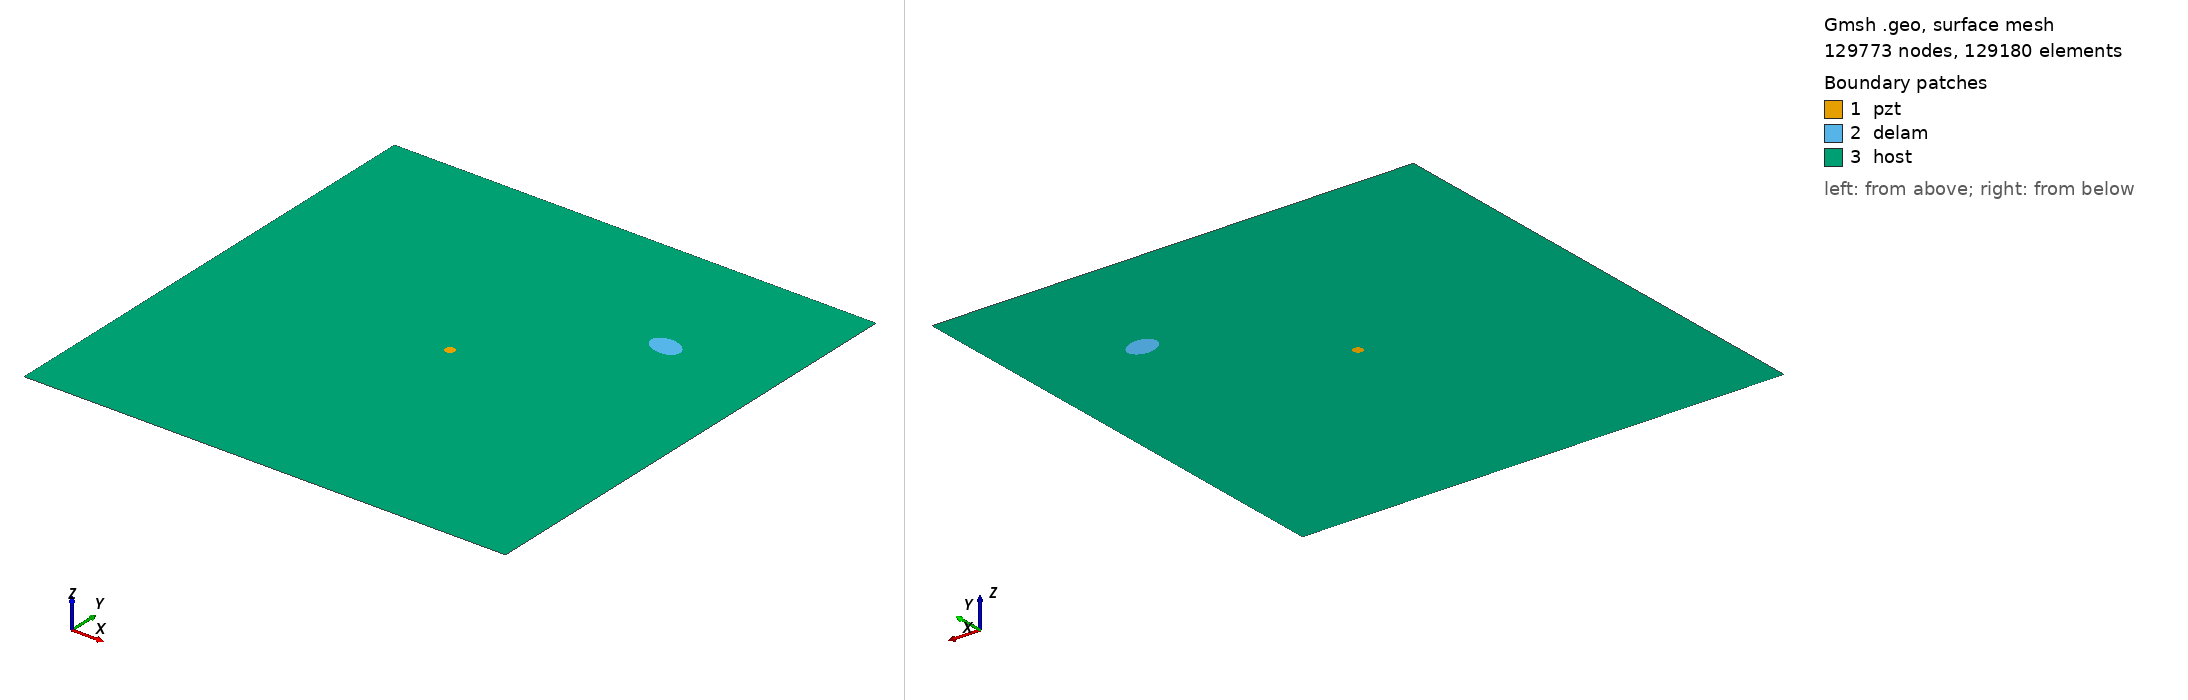

Gmsh geometry script, surface-meshed: 129773 nodes, 129180 surface elements. Boundary patches (legend numbers): 1 pzt, 2 delam, 3 host. Left view from above one corner, right view from below the opposite corner. Legend entries are the model's physical surfaces. The drawing asked Gmsh for element sizes between 1% and 20% of the model's largest extent; the script's own settings can give other sizes.

=== m2_rand_single_delam_104.geo (drawn) ===
SetFactory("OpenCASCADE");
L=0.500000; 
W=0.500000; 
a=0.016756; 
b=0.011545; 
x=0.386848; 
y=0.363250; 
alpha=0.927488 *Pi; 
r=0.005000; 
xpzt=0.250000; 
ypzt=0.250000; 
//+
Point(1) = {0, 0, 0, 1.0};
//+
Point(2) = {L, 0, 0, 1.0};
//+
Point(3) = {L, W, 0, 1.0};
//+
Point(4) = {0, W, 0, 1.0};
//+
Line(1) = {1, 2};
//+
Line(2) = {2, 3};
//+
Line(3) = {3, 4};
//+
Line(4) = {4, 1};
//+
Circle(5) = {xpzt, ypzt, -0, r, 0, 2*Pi};
//+
Ellipse(6) = {x, y, -0, a, b, 0, 2*Pi};
//+
Rotate {{0, 0, 1}, {x, y, 0}, alpha} {
  Curve{6}; 
}
//+
Curve Loop(1) = {4, 1, 2, 3};
//+
Curve Loop(2) = {6};
//+
Curve Loop(3) = {5};
//+
Curve Loop(4) = {6};
//+
Curve Loop(5) = {5};
//+
Plane Surface(1) = {5};
//+
Plane Surface(2) = {4};
//+
Plane Surface(3) = {1, 2, 3};
//+
Point(9) = {xpzt, ypzt, 0, 1.0};
//+
Point{9} In Surface {1};// mesh node at centre of pzt
//+
Physical Surface("pzt") = {1};
//+
Physical Surface("delam") = {2};
//+
Physical Surface("host") = {3};

Mesh.Algorithm = 6; // Frontal
Mesh.CharacteristicLengthFactor = 0.034000;
Mesh.CharacteristicLengthMin = 0.001000;
Mesh.CharacteristicLengthMax = 0.200000;
Mesh.RecombineAll = 1; // Apply recombination algorithm
Mesh.SubdivisionAlgorithm = 1; // 1: all quadrangles
Mesh.Smoothing = 1;
